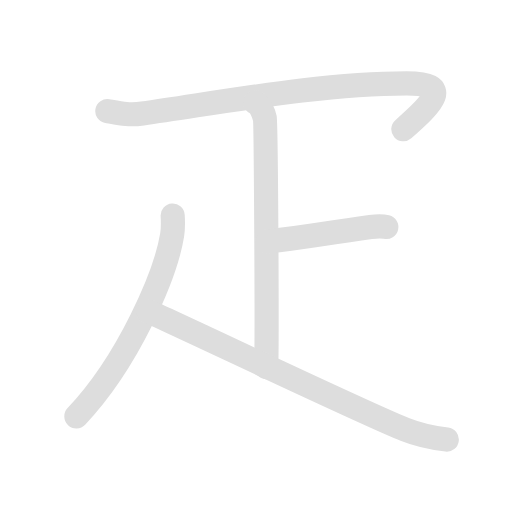
t = 0.00 s
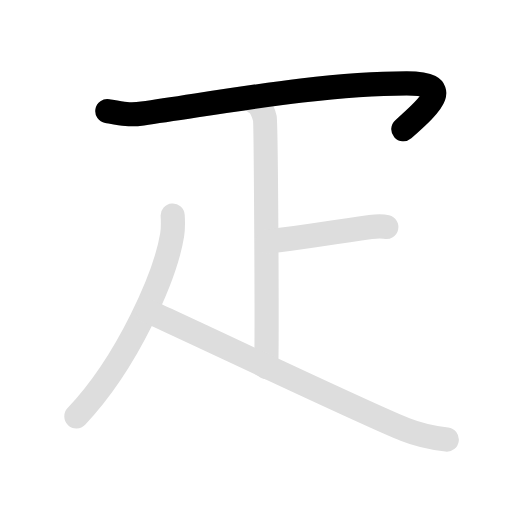
t = 1.35 s
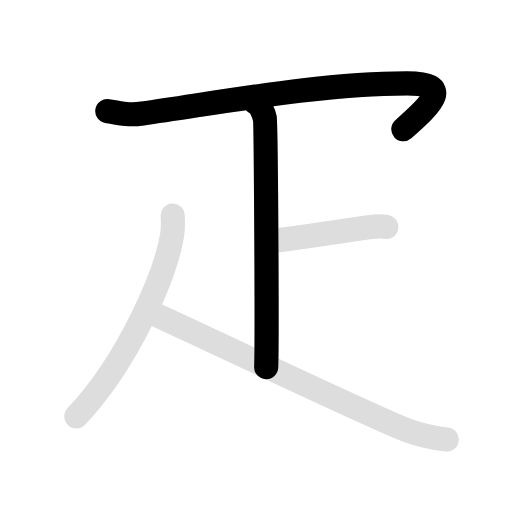
t = 3.00 s
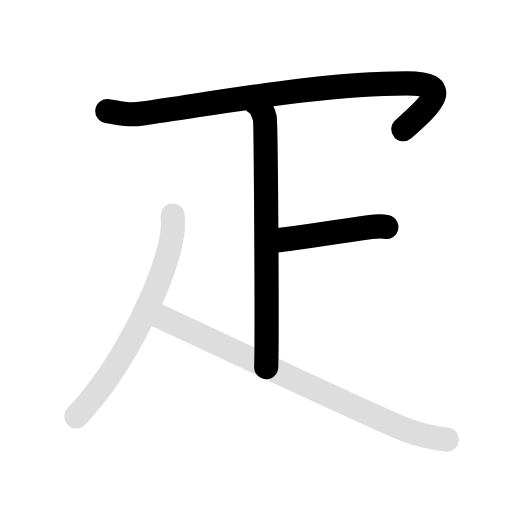
t = 4.10 s
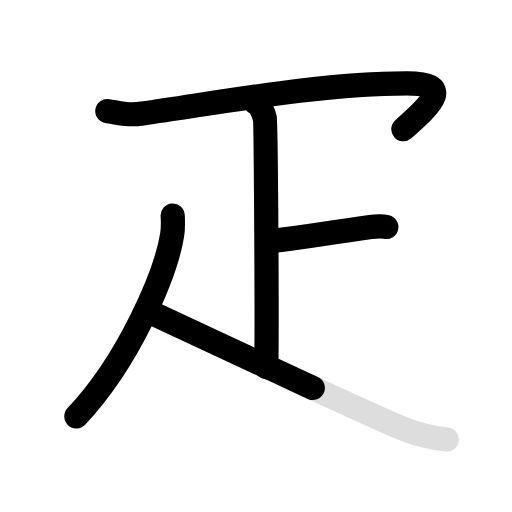
t = 5.75 s
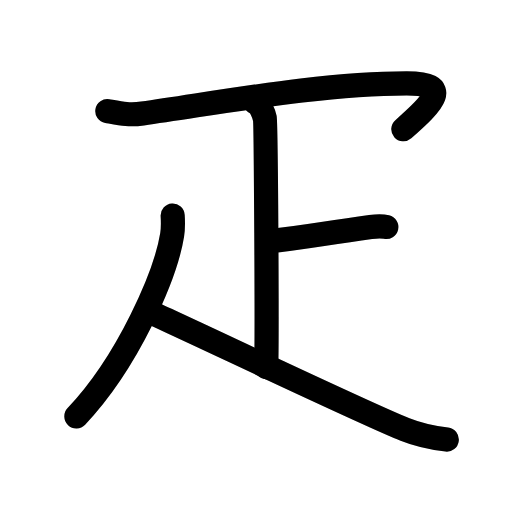
t = 7.10 s

The animated SVG that drew these frames (rendered in a browser with its animation timeline set to each time). Animation: 10 SMIL elements (animate=6,set=4); one cycle of 7.10 s, repeats indefinitely.

<svg id="kvg-0758b" class="kanjivg" viewBox="0 0 106 106" width="106" height="106" xmlns="http://www.w3.org/2000/svg" xmlns:xlink="http://www.w3.org/1999/xlink" xml:space="preserve" version="1.1" baseProfile="full"><defs><style type="text/css">path.black{fill:none;stroke:black;stroke-width:5;stroke-linecap:round;stroke-linejoin:round;}path.grey{fill:none;stroke:#ddd;stroke-width:5;stroke-linecap:round;stroke-linejoin:round;}path.stroke{fill:none;stroke:black;stroke-width:5;stroke-linecap:round;stroke-linejoin:round;}text{font-size:16px;font-family:Segoe UI Symbol,Cambria Math,DejaVu Sans,Symbola,Quivira,STIX,Code2000;-webkit-touch-callout:none;cursor:pointer;-webkit-user-select:none;-khtml-user-select:none;-moz-user-select:none;-ms-user-select:none;user-select: none;}text:hover{color:#777;}#reset{font-weight:bold;}</style><marker id="markerStart" markerWidth="8" markerHeight="8" style="overflow:visible;"><circle cx="0" cy="0" r="1.5" style="stroke:none;fill:red;fill-opacity:0.5;"/></marker><marker id="markerEnd" style="overflow:visible;"><circle cx="0" cy="0" r="0.8" style="stroke:none;fill:blue;fill-opacity:0.5;"><animate attributeName="opacity" from="1" to="0" dur="3s" repeatCount="indefinite" /></circle></marker></defs><path d="M22.22,23c2.78,0.5,4.46,0.89,7.28,0.5c16-2.25,36.97-6.25,54.69-6.25c9.56,0,5.56,4-0.69,9.5" class="grey" /><path d="M52.87,21.25c1.09,0.5,1.74,2.25,1.96,3.25c0.22,1,0.5,45.25,0.28,51.5" class="grey" /><path d="M55.38,50c7.12-0.75,10.62-1.5,21.35-3c1.73-0.24,2.18-0.25,3.26,0" class="grey" /><path d="M35.75,44.64c0.06,0.99,0.12,2.56-0.11,3.98c-1.36,8.39-9.16,26.32-19.83,37.59" class="grey" /><path d="M30.75,64.5c8.2,3.64,44.2,20.84,53.11,24.42c3.02,1.21,5.61,1.73,8.64,2.08" class="grey" /><path d="M22.22,23c2.78,0.5,4.46,0.89,7.28,0.5c16-2.25,36.97-6.25,54.69-6.25c9.56,0,5.56,4-0.69,9.5" class="stroke" stroke-dasharray="150"><animate attributeName="stroke-dashoffset" from="150" to="0" dur="1.8s" begin="0.0s" fill="freeze" /></path><path d="M52.87,21.25c1.09,0.5,1.74,2.25,1.96,3.25c0.22,1,0.5,45.25,0.28,51.5" class="stroke" stroke-dasharray="150"><set attributeName="opacity" to="0" dur="1.7s" /><animate attributeName="stroke-dashoffset" from="150" to="0" dur="1.8s" begin="1.7s" fill="freeze" /></path><path d="M55.38,50c7.12-0.75,10.62-1.5,21.35-3c1.73-0.24,2.18-0.25,3.26,0" class="stroke" stroke-dasharray="150"><set attributeName="opacity" to="0" dur="3.0999999999999996s" /><animate attributeName="stroke-dashoffset" from="150" to="0" dur="1.8s" begin="3.0999999999999996s" fill="freeze" /></path><path d="M35.75,44.64c0.06,0.99,0.12,2.56-0.11,3.98c-1.36,8.39-9.16,26.32-19.83,37.59" class="stroke" stroke-dasharray="150"><set attributeName="opacity" to="0" dur="4.1s" /><animate attributeName="stroke-dashoffset" from="150" to="0" dur="1.8s" begin="4.1s" fill="freeze" /></path><path d="M30.75,64.5c8.2,3.64,44.2,20.84,53.11,24.42c3.02,1.21,5.61,1.73,8.64,2.08" class="stroke" stroke-dasharray="150"><set attributeName="opacity" to="0" dur="5.3s" /><animate attributeName="stroke-dashoffset" from="150" to="0" dur="1.8s" begin="5.3s" fill="freeze" /></path></svg>
